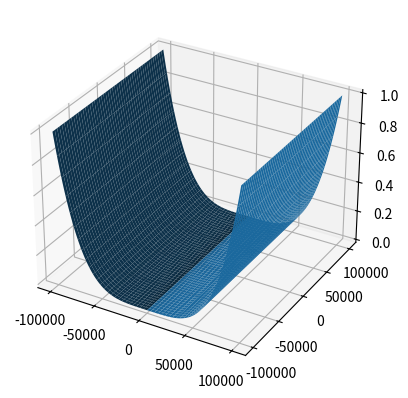

Recreate this plot in Python.
import numpy as np
import matplotlib.pyplot as plt 
from mpl_toolkits.mplot3d import Axes3D

x =np.linspace(-100000,100000,1000)
y =np.linspace(-100000,100000,1000)
X,Y = np.meshgrid(x,y)

Z = 100 * (X * X - Y) * (X * X - Y) + (X - 1) * (X - 1);
fig = plt.figure()
ax = fig.add_subplot(111,projection='3d')
ax.plot_surface(X,Y,Z)

# plt.show()

a= 35.6596
b= 1271.43
c= 100*(a**2-b)**2+(a-1)**2
x = 105300
y = -105300
z=  1
d = (x - 2) * (x - 3) + 2 * x + 2 * x * y + y * y + (z + 1) * (z + 1)
print(d)